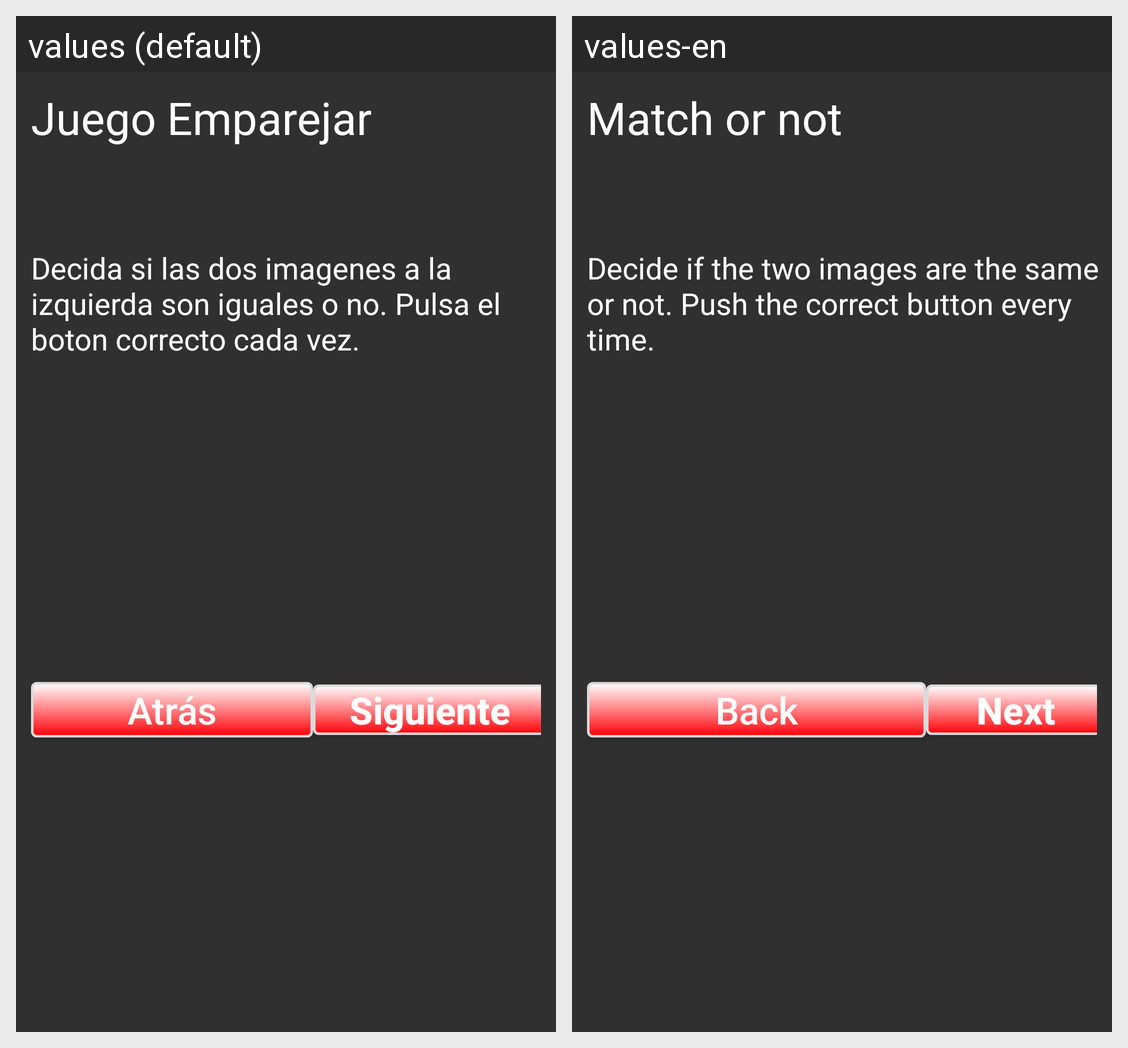

Translations of the strings shown on this Android screen, per locale in the grid:
Android screen res/layout/corresponder_activity_inicio.xml rendered under 2 locales, left to right: values (default), values-en. Device: Nexus 5 (rendered at 1080×1920; each locale shown at half size, 540×960, under a caption strip naming it); theme AppTheme.
Strings drawn on this screen, with the default value and each locale's value (text and hints the layout hard-codes, and strings that could not be matched under every locale, appear in the picture but are not listed):

corresponder_actDif_Titulo
  values: Juego Emparejar
  values-en: Match or not

corresponder_descripcion
  values: Decida si las dos imagenes a la izquierda son iguales o no. Pulsa el boton correcto cada vez.
  values-en: Decide if the two images are the same or not. Push the correct button every time.

leer_atras
  values: Atrás
  values-en: Back

leer_siguiente
  values: Siguiente
  values-en: Next
